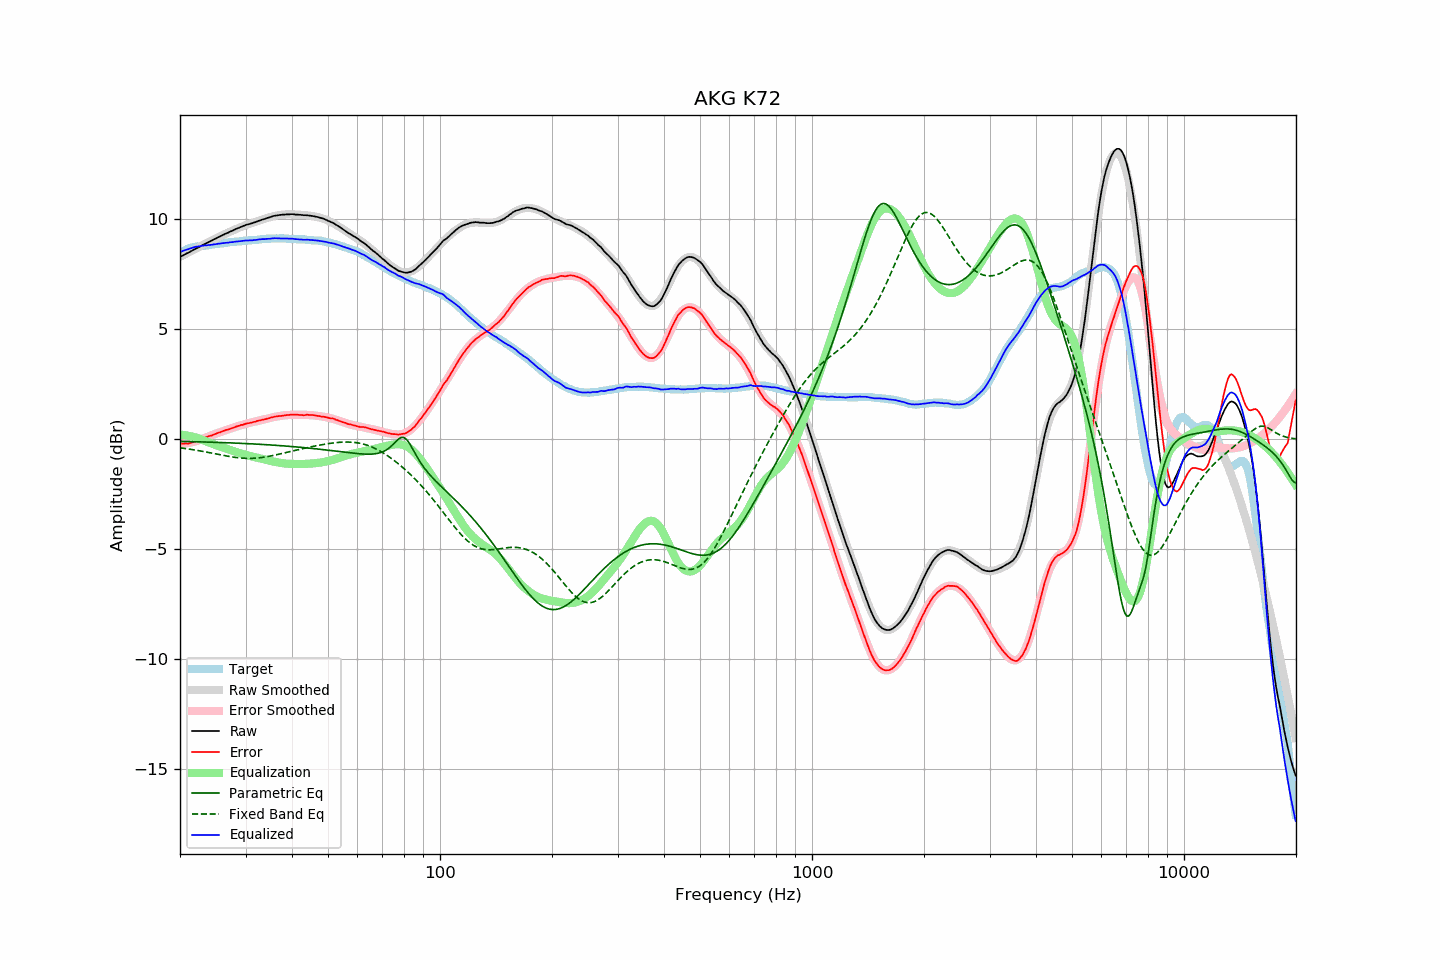

Values plotted in this chart, from the file beside it:
frequency, raw, error, smoothed, error_smoothed, equalization, parametric_eq, fixed_band_eq, equalized_raw, equalized_smoothed, target
20.00, 8.30, -0.19, 8.29, -0.22, 0.22, -0.09, -0.38, 8.51, 8.51, 8.49
20.20, 8.34, -0.19, 8.33, -0.21, 0.21, -0.09, -0.39, 8.54, 8.54, 8.52
20.40, 8.37, -0.20, 8.37, -0.20, 0.20, -0.09, -0.40, 8.57, 8.57, 8.56
20.61, 8.40, -0.19, 8.41, -0.19, 0.19, -0.10, -0.41, 8.60, 8.60, 8.59
20.81, 8.45, -0.19, 8.44, -0.18, 0.18, -0.10, -0.42, 8.62, 8.62, 8.63
21.02, 8.48, -0.20, 8.48, -0.17, 0.17, -0.10, -0.43, 8.64, 8.65, 8.67
21.23, 8.52, -0.18, 8.52, -0.15, 0.15, -0.10, -0.44, 8.67, 8.67, 8.69
21.44, 8.56, -0.16, 8.56, -0.14, 0.14, -0.10, -0.46, 8.69, 8.69, 8.71
21.66, 8.60, -0.14, 8.60, -0.12, 0.12, -0.11, -0.47, 8.71, 8.71, 8.73
21.87, 8.64, -0.10, 8.63, -0.10, 0.10, -0.11, -0.48, 8.74, 8.73, 8.74
22.09, 8.68, -0.08, 8.67, -0.08, 0.08, -0.11, -0.49, 8.76, 8.75, 8.76
22.31, 8.71, -0.06, 8.71, -0.06, 0.06, -0.11, -0.50, 8.76, 8.77, 8.77
22.54, 8.75, -0.03, 8.75, -0.03, 0.03, -0.11, -0.52, 8.78, 8.78, 8.78
22.76, 8.79, -0.00, 8.79, -0.00, 0.00, -0.11, -0.53, 8.79, 8.79, 8.79
22.99, 8.83, 0.04, 8.82, 0.03, -0.03, -0.12, -0.54, 8.80, 8.80, 8.79
23.22, 8.87, 0.07, 8.86, 0.06, -0.06, -0.12, -0.56, 8.81, 8.81, 8.80
23.45, 8.90, 0.09, 8.90, 0.08, -0.08, -0.12, -0.57, 8.81, 8.81, 8.81
23.69, 8.93, 0.12, 8.94, 0.11, -0.11, -0.12, -0.58, 8.82, 8.82, 8.81
23.92, 8.98, 0.15, 8.97, 0.14, -0.14, -0.13, -0.60, 8.84, 8.83, 8.82
24.16, 9.01, 0.16, 9.01, 0.17, -0.17, -0.13, -0.61, 8.84, 8.84, 8.84
24.40, 9.05, 0.18, 9.05, 0.20, -0.20, -0.13, -0.63, 8.85, 8.85, 8.86
24.65, 9.09, 0.22, 9.08, 0.22, -0.22, -0.13, -0.64, 8.86, 8.86, 8.86
24.89, 9.12, 0.25, 9.12, 0.25, -0.25, -0.13, -0.66, 8.87, 8.87, 8.87
25.14, 9.16, 0.28, 9.16, 0.28, -0.28, -0.14, -0.67, 8.88, 8.88, 8.88
25.39, 9.20, 0.31, 9.19, 0.30, -0.30, -0.14, -0.69, 8.90, 8.89, 8.89
25.65, 9.23, 0.32, 9.23, 0.33, -0.33, -0.14, -0.70, 8.90, 8.90, 8.91
25.91, 9.26, 0.36, 9.26, 0.35, -0.35, -0.14, -0.71, 8.91, 8.91, 8.91
26.16, 9.30, 0.38, 9.30, 0.38, -0.38, -0.15, -0.73, 8.92, 8.92, 8.92
26.43, 9.34, 0.41, 9.33, 0.40, -0.40, -0.15, -0.74, 8.93, 8.93, 8.92
26.69, 9.37, 0.43, 9.37, 0.43, -0.43, -0.15, -0.76, 8.94, 8.94, 8.93
26.96, 9.40, 0.44, 9.40, 0.46, -0.46, -0.16, -0.77, 8.94, 8.95, 8.95
27.23, 9.44, 0.48, 9.43, 0.48, -0.48, -0.16, -0.78, 8.96, 8.95, 8.96
27.50, 9.47, 0.50, 9.47, 0.50, -0.50, -0.16, -0.79, 8.96, 8.96, 8.97
27.77, 9.50, 0.53, 9.50, 0.53, -0.53, -0.16, -0.80, 8.97, 8.97, 8.97
28.05, 9.54, 0.55, 9.53, 0.55, -0.55, -0.17, -0.82, 8.98, 8.98, 8.99
28.33, 9.57, 0.58, 9.56, 0.58, -0.58, -0.17, -0.82, 8.99, 8.99, 8.98
28.62, 9.60, 0.60, 9.60, 0.60, -0.60, -0.17, -0.83, 8.99, 8.99, 8.99
28.90, 9.63, 0.63, 9.63, 0.62, -0.62, -0.18, -0.84, 9.00, 9.00, 9.00
29.19, 9.66, 0.66, 9.65, 0.64, -0.64, -0.18, -0.85, 9.01, 9.01, 9.00
29.48, 9.69, 0.66, 9.68, 0.67, -0.67, -0.18, -0.85, 9.02, 9.02, 9.03
29.78, 9.72, 0.69, 9.71, 0.69, -0.69, -0.19, -0.86, 9.03, 9.02, 9.02
30.08, 9.75, 0.71, 9.74, 0.71, -0.71, -0.19, -0.86, 9.04, 9.03, 9.03
30.38, 9.77, 0.73, 9.76, 0.73, -0.73, -0.19, -0.86, 9.04, 9.04, 9.03
30.68, 9.79, 0.74, 9.79, 0.74, -0.74, -0.20, -0.86, 9.04, 9.04, 9.05
30.99, 9.81, 0.76, 9.81, 0.76, -0.76, -0.20, -0.86, 9.04, 9.05, 9.05
31.30, 9.83, 0.77, 9.84, 0.78, -0.78, -0.21, -0.86, 9.05, 9.06, 9.05
31.61, 9.86, 0.79, 9.86, 0.80, -0.80, -0.21, -0.86, 9.06, 9.06, 9.06
31.93, 9.88, 0.81, 9.88, 0.81, -0.81, -0.21, -0.85, 9.06, 9.07, 9.07
32.24, 9.91, 0.84, 9.91, 0.83, -0.83, -0.22, -0.85, 9.08, 9.08, 9.07
32.57, 9.94, 0.85, 9.93, 0.85, -0.85, -0.22, -0.84, 9.09, 9.08, 9.08
32.89, 9.96, 0.87, 9.96, 0.87, -0.87, -0.23, -0.83, 9.09, 9.09, 9.09
33.22, 9.99, 0.89, 9.98, 0.89, -0.89, -0.23, -0.82, 9.10, 9.10, 9.10
33.55, 10.01, 0.90, 10.01, 0.90, -0.90, -0.23, -0.81, 9.10, 9.10, 9.10
33.89, 10.03, 0.91, 10.03, 0.92, -0.92, -0.24, -0.80, 9.10, 9.11, 9.11
34.23, 10.06, 0.94, 10.06, 0.94, -0.94, -0.24, -0.79, 9.11, 9.11, 9.12
34.57, 10.08, 0.95, 10.08, 0.96, -0.96, -0.25, -0.78, 9.12, 9.12, 9.12
34.92, 10.10, 0.97, 10.10, 0.98, -0.98, -0.25, -0.76, 9.12, 9.12, 9.12
35.27, 10.13, 1.00, 10.12, 0.99, -0.99, -0.26, -0.75, 9.13, 9.13, 9.13
35.62, 10.15, 1.01, 10.14, 1.01, -1.01, -0.26, -0.73, 9.14, 9.13, 9.13
35.97, 10.17, 1.04, 10.16, 1.02, -1.02, -0.27, -0.72, 9.14, 9.13, 9.13
... 635 more rows
